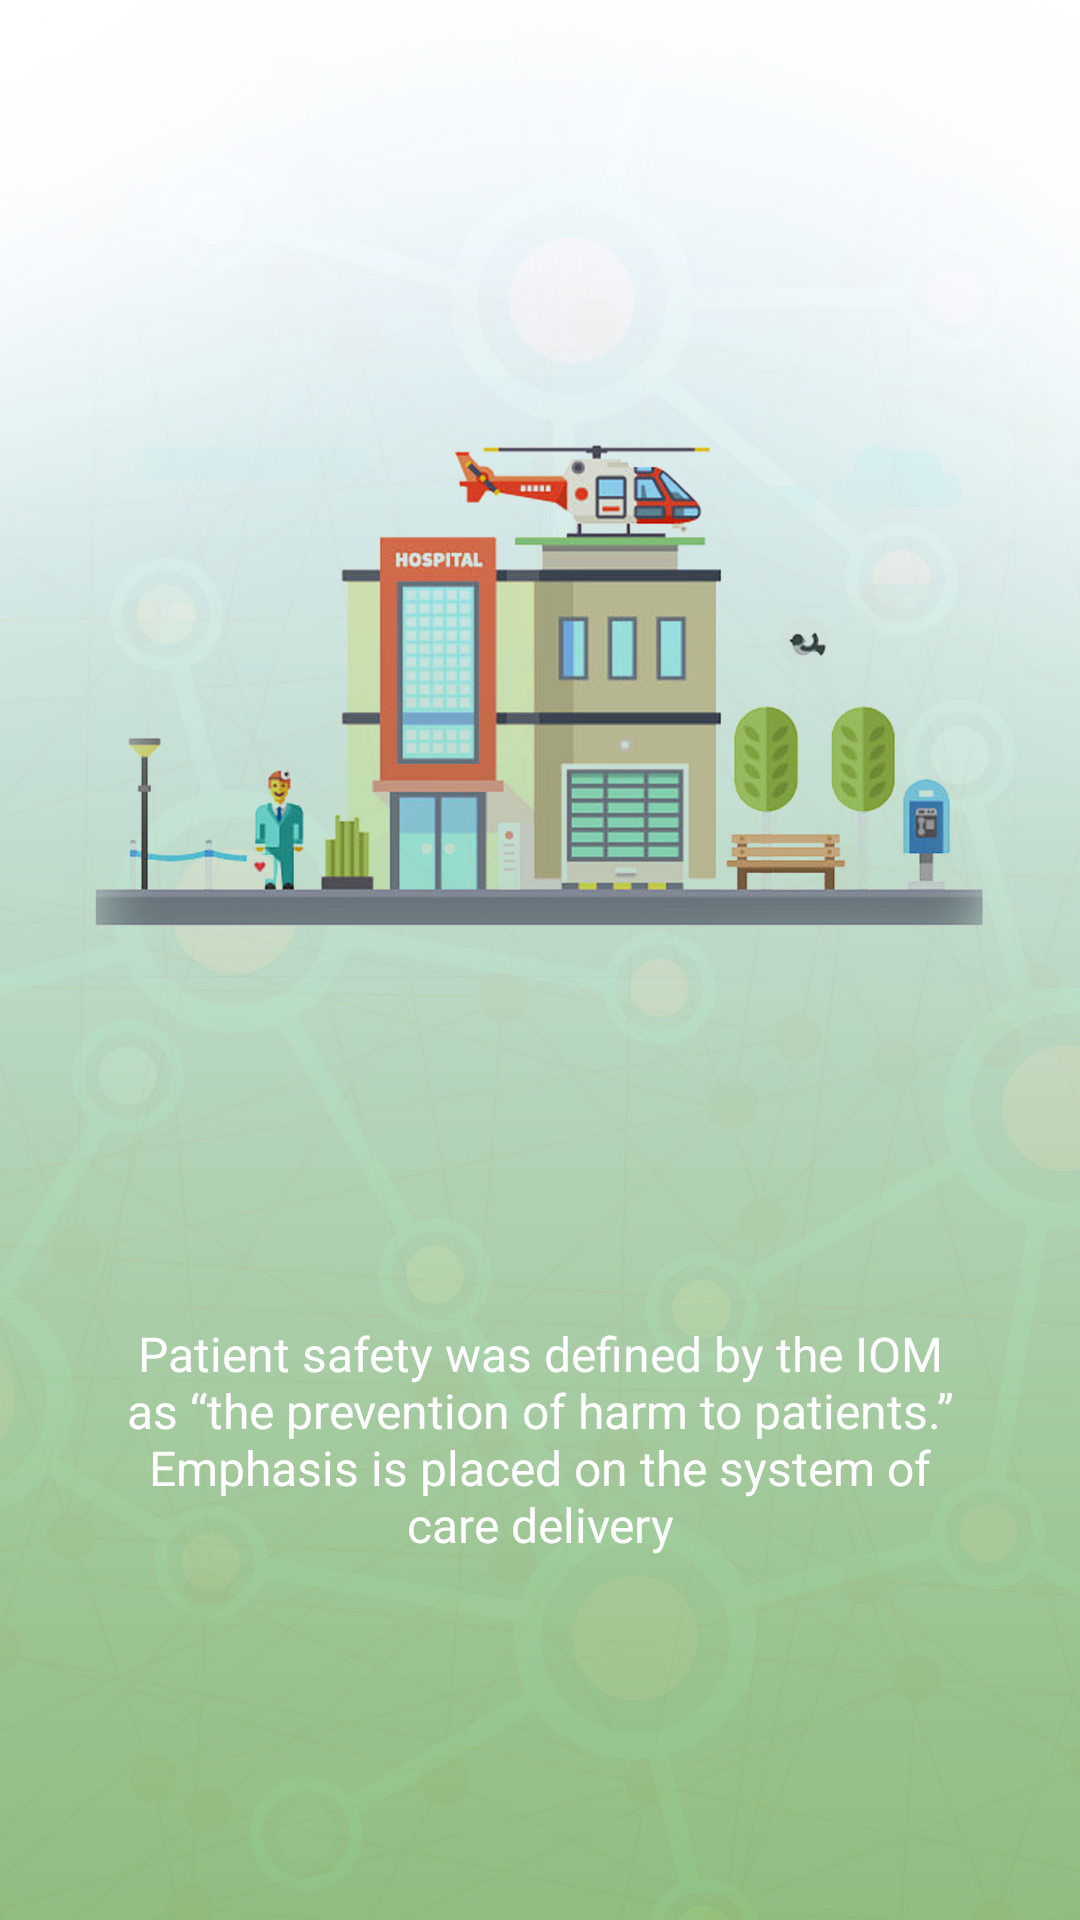

This screen was rendered from an Android layout file. Write that file and the resources it references.
<!-- AndroidManifest.xml: application theme AppTheme -->
<!-- res/layout/welcome_slide3.xml -->
<?xml version="1.0" encoding="utf-8"?>
<RelativeLayout xmlns:android="http://schemas.android.com/apk/res/android"
    android:layout_width="match_parent"
    android:layout_height="match_parent"
    android:background="@drawable/welcome3">

    <LinearLayout
        android:layout_width="wrap_content"
        android:layout_height="wrap_content"
        android:layout_alignParentBottom="true"
        android:layout_alignParentStart="true"
        android:layout_marginBottom="121dp"
        android:gravity="center_horizontal"
        android:orientation="vertical">


        <TextView
            android:layout_width="wrap_content"
            android:layout_height="wrap_content"
            android:layout_marginTop="20dp"
            android:paddingLeft="@dimen/desc_padding"
            android:paddingRight="@dimen/desc_padding"
            android:text="@string/slide_3_desc"
            android:textAlignment="center"
            android:textColor="@android:color/white"
            android:textSize="@dimen/slide_desc" />

    </LinearLayout>


</RelativeLayout>
<!-- resources referenced by this layout -->
<resources>
  <dimen name="desc_padding">40dp</dimen>
  <dimen name="slide_desc">16dp</dimen>
  <!-- drawable welcome3: png bitmap (drawable-v24, 746973 bytes) -->
  <string name="slide_3_desc">Patient safety was defined by the IOM as “the prevention of harm to patients.” Emphasis is placed on the system of care delivery </string>
  <style name="AppTheme" parent="Theme.AppCompat.Light.NoActionBar">
          
          <item name="colorPrimary">@color/colorPrimary</item>
          <item name="colorPrimaryDark">@color/colorPrimaryDark</item>
          <item name="colorAccent">@color/colorAccent</item>
      </style>
  <color name="colorPrimary">#ffc107</color>
  <color name="colorPrimaryDark">#0288D1</color>
  <color name="colorAccent">#211764</color>
</resources>
